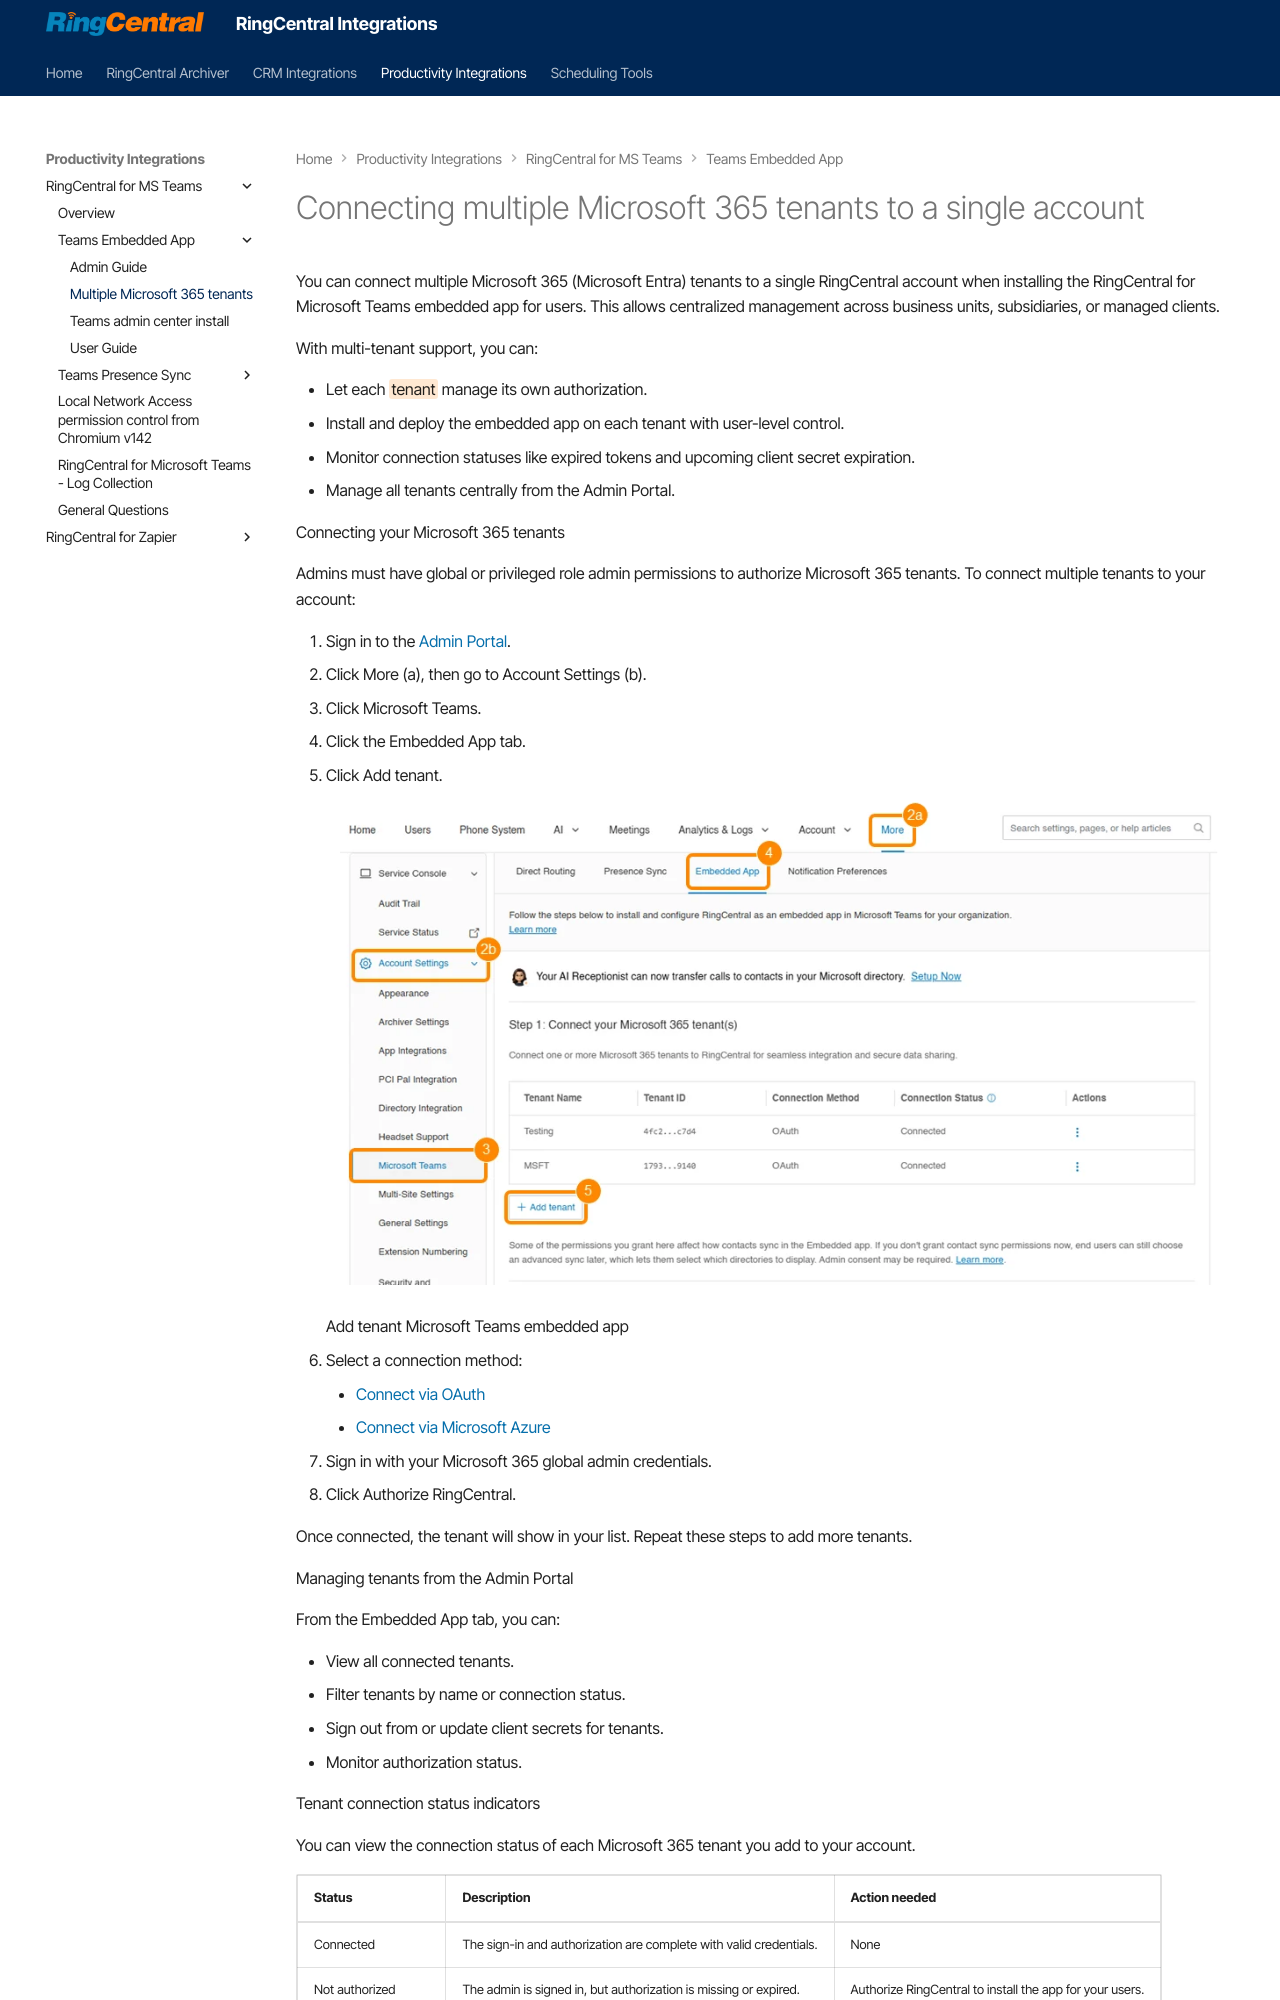

repository: ringcentral/ringcentral-integration-docs · page: msteams/embedded-app-multiple-m365-tenants/index.html · generator: mkdocs

# Connecting multiple Microsoft 365 tenants to a single account

You can connect multiple Microsoft 365 (Microsoft Entra) tenants to a single RingCentral account when installing the RingCentral for Microsoft Teams embedded app for users. This allows centralized management across business units, subsidiaries, or managed clients.

With multi-tenant support, you can:

- Let each <span class="rc-tenant-term" tabindex="0">tenant</span> manage its own authorization.
- Install and deploy the embedded app on each tenant with user-level control.
- Monitor connection statuses like expired tokens and upcoming client secret expiration.
- Manage all tenants centrally from the Admin Portal.

Connecting your Microsoft 365 tenants

Admins must have global or privileged role admin permissions to authorize Microsoft 365 tenants. To connect multiple tenants to your account:

1. Sign in to the [Admin Portal](https://service.ringcentral.com/).
2. Click More (a), then go to Account Settings (b).
3. Click Microsoft Teams.
4. Click the Embedded App tab.
5. Click Add tenant.

    ![1-Add-Tenant-MS-Teams-embedded-app](./img/1-Add-Tenant-MS-Teams-embedded-app.webp)

    Add tenant Microsoft Teams embedded app

6. Select a connection method:

    - [Connect via OAuth](embedded-app-admin.md#install-using-oauth)
    - [Connect via Microsoft Azure](embedded-app-admin.md#installing-the-embedded-app-using-microsoft-azure)

7. Sign in with your Microsoft 365 global admin credentials.
8. Click Authorize RingCentral.

Once connected, the tenant will show in your list. Repeat these steps to add more tenants.

Managing tenants from the Admin Portal

From the Embedded App tab, you can:

- View all connected tenants.
- Filter tenants by name or connection status.
- Sign out from or update client secrets for tenants.
- Monitor authorization status.

Tenant connection status indicators

You can view the connection status of each Microsoft 365 tenant you add to your account.
